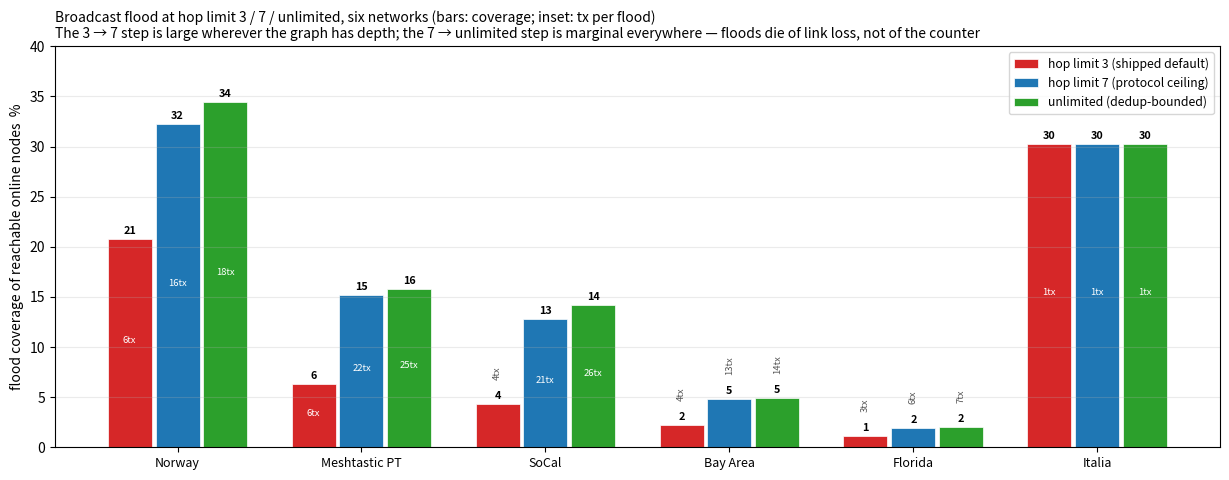

Generate this figure with matplotlib:
"""Figure: broadcast flood coverage and cost at hop limit 3 / 7 / unlimited,
all six networks (numbers from experiment_hoplimit_multinet.py)."""
import matplotlib
matplotlib.use("Agg")
import matplotlib.pyplot as plt

NETS = ["Norway", "Meshtastic PT", "SoCal", "Bay Area", "Florida", "Italia"]
# (coverage of reachable %, tx/flood) per hop limit
DATA = {
    3:        [(20.8, 6.5), (6.3, 5.6), (4.3, 4.3), (2.2, 3.9), (1.1, 2.9), (30.3, 1.2)],
    7:        [(32.2, 16.3), (15.2, 22.4), (12.8, 21.0), (4.8, 12.9), (1.9, 6.1), (30.3, 1.2)],
    "unlim":  [(34.4, 18.1), (15.8, 25.3), (14.2, 26.3), (4.9, 14.3), (2.0, 6.8), (30.3, 1.2)],
}
COLORS = {3: "#d62728", 7: "#1f77b4", "unlim": "#2ca02c"}
LABELS = {3: "hop limit 3 (shipped default)", 7: "hop limit 7 (protocol ceiling)",
          "unlim": "unlimited (dedup-bounded)"}

fig, ax = plt.subplots(figsize=(12.4, 4.9))
width = 0.26
for i, hl in enumerate((3, 7, "unlim")):
    xs = [ni + (i - 1) * width for ni in range(len(NETS))]
    ys = [v[0] for v in DATA[hl]]
    txs = [v[1] for v in DATA[hl]]
    ax.bar(xs, ys, width * 0.92, color=COLORS[hl], edgecolor="white", lw=0.5,
           label=LABELS[hl])
    for x, y, t in zip(xs, ys, txs):
        ax.text(x, y + 0.5, f"{y:.0f}", ha="center", fontsize=7.8,
                fontweight="bold")
        ax.text(x, y / 2 if y > 5 else y + 2.6, f"{t:.0f}tx", ha="center",
                fontsize=6.8, color="white" if y > 5 else "#555",
                rotation=90 if y <= 5 else 0)

ax.set_xticks(range(len(NETS)))
ax.set_xticklabels(NETS, fontsize=9)
ax.set_ylabel("flood coverage of reachable online nodes  %")
ax.set_ylim(0, 40)
ax.grid(alpha=0.25, axis="y")
ax.legend(fontsize=8.8, loc="upper right")
ax.set_title("Broadcast flood at hop limit 3 / 7 / unlimited, six networks (bars: coverage; inset: tx per flood)\n"
             "The 3 \u2192 7 step is large wherever the graph has depth; the 7 \u2192 unlimited step is marginal everywhere \u2014 "
             "floods die of link loss, not of the counter",
             fontsize=10, loc="left")

fig.tight_layout()
fig.savefig("fig_hoplimit.png", dpi=150, bbox_inches="tight")
print("wrote fig_hoplimit.png")
